Dataset: dataset_spectrograms (GitHub, sanafathima-00/AI-Based-Early-Detection-of-Alzheimer-s-from-Patient-Speech). Classes: cognitively impaired, normal.

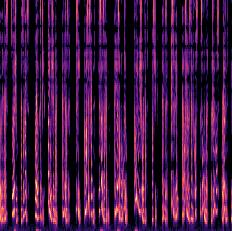
Label: normal

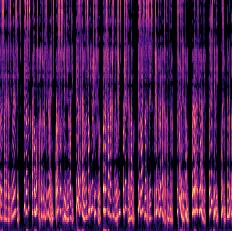
Label: normal

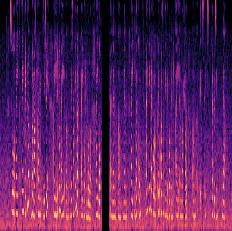
Label: cognitively impaired

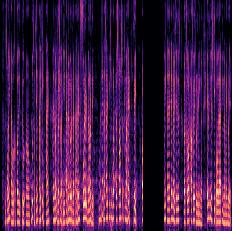
Label: cognitively impaired

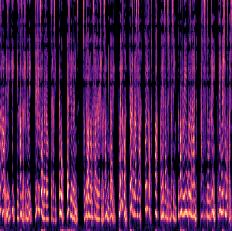
Label: normal

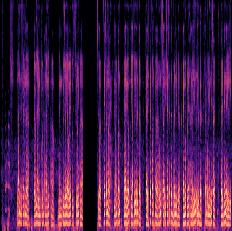
Label: cognitively impaired
